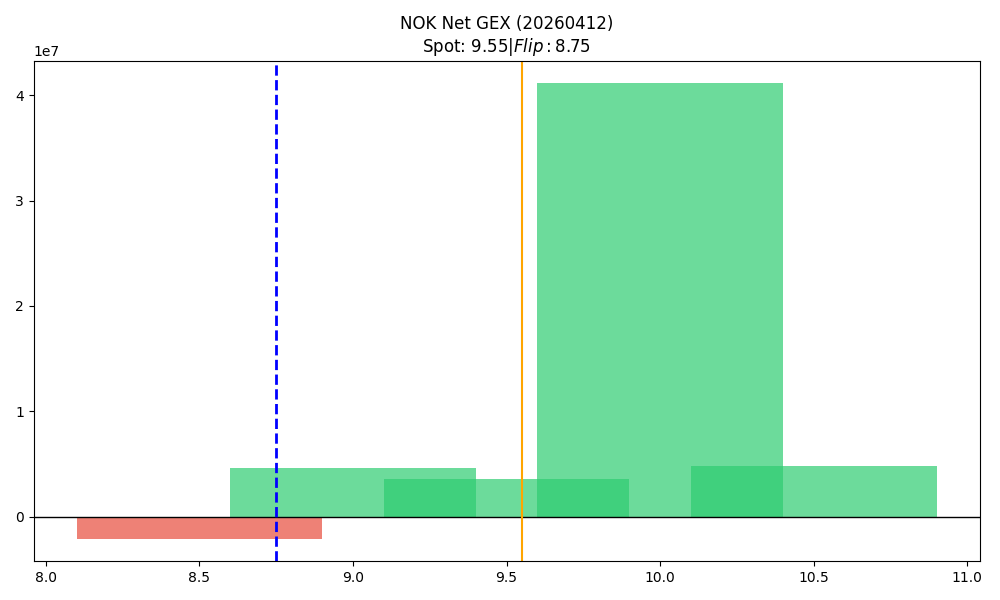

Data behind this chart, as committed beside it:
strike, call_gex, put_gex, call_dex, put_dex, net_greek_delta, net_gex
8.5, 950332, 3032596, 4232045, -1872101, 0.1153, -2082263
9.0, 12864242, 8212063, 32807802, -5397962, 0.3996, 4652179
9.5, 3799993, 229735, 6171450, -284143, 0.4983, 3570259
10.0, 41254467, 109185, 47549013, -246149, 0.3789, 41145282
10.5, 4806527, 10537, 2859287, -30598, 0.1662, 4795990
